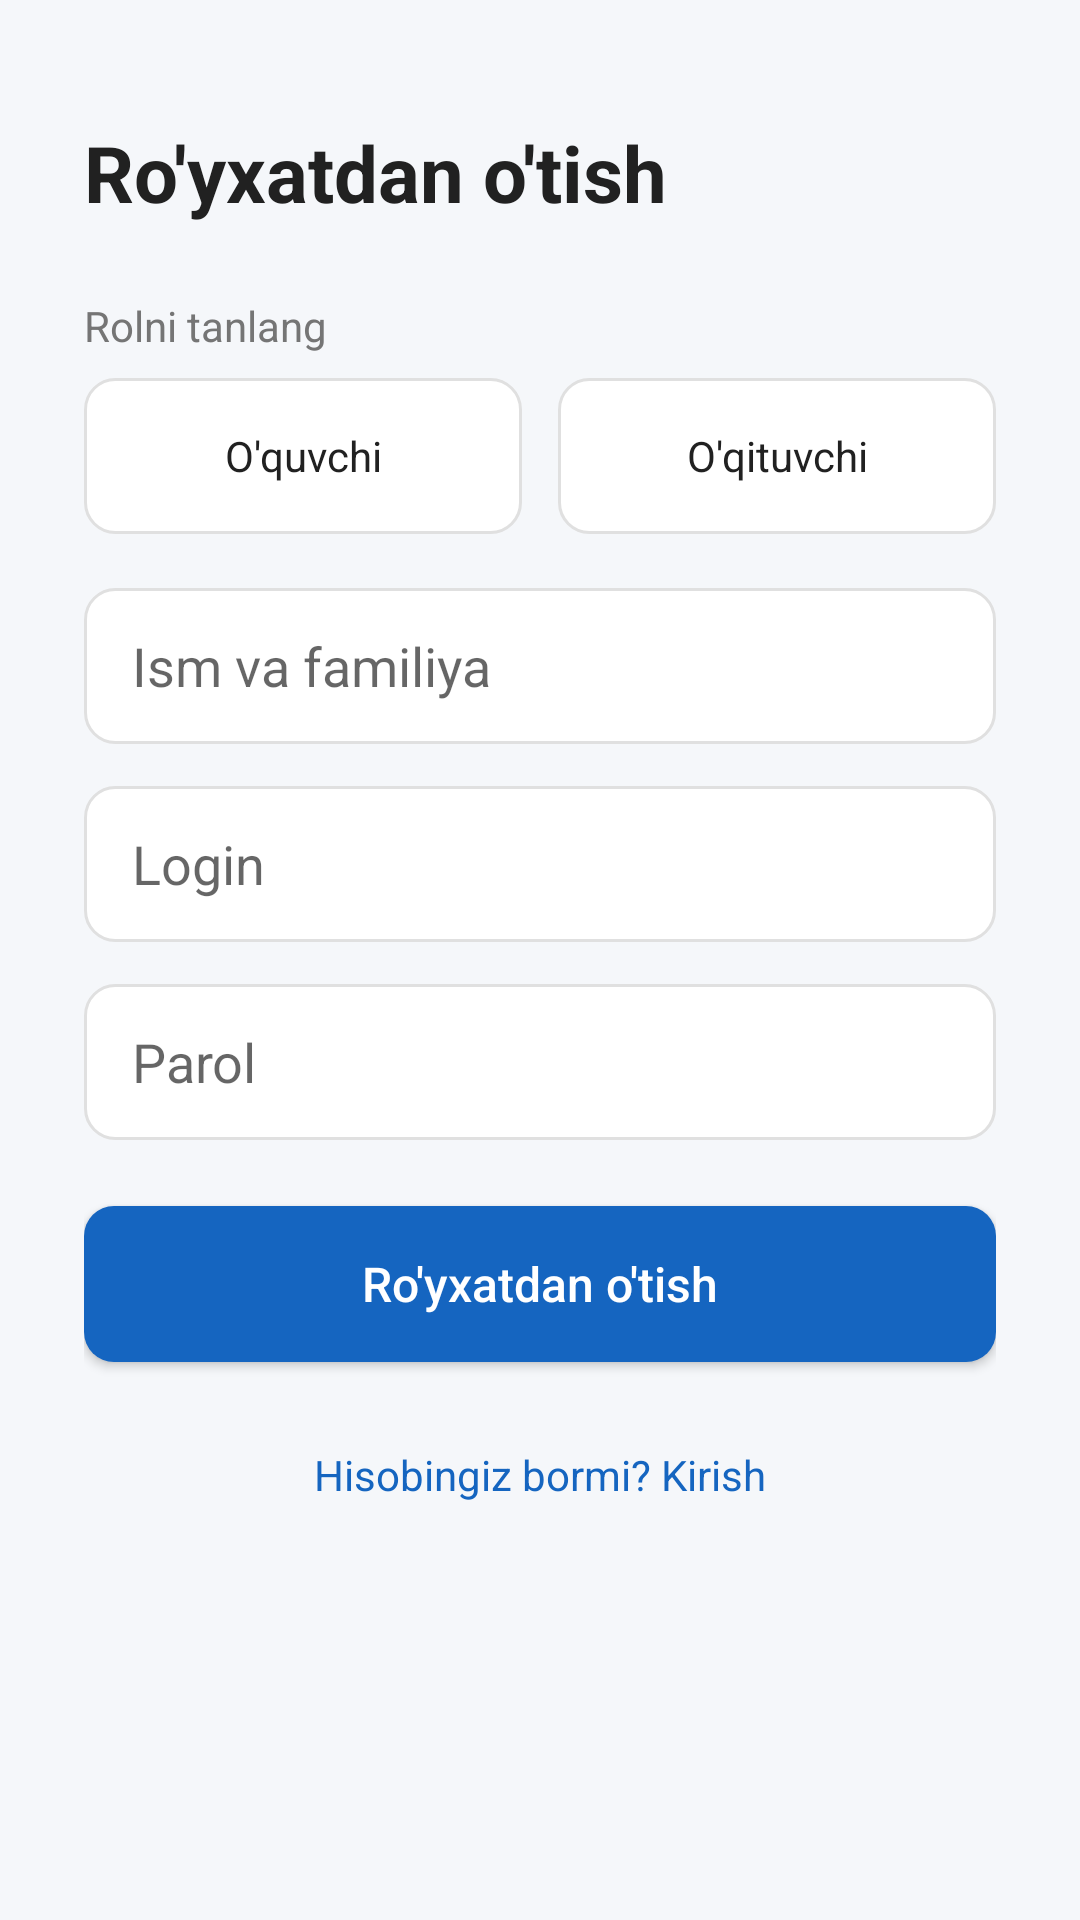

Here is an Android app screen rendered from its layout file. Give the layout XML and the strings, colors and styles it references.
<!-- AndroidManifest.xml: application theme Theme.TalimMarkazi -->
<!-- res/layout/activity_register.xml -->
<?xml version="1.0" encoding="utf-8"?>
<ScrollView xmlns:android="http://schemas.android.com/apk/res/android"
    android:layout_width="match_parent"
    android:layout_height="match_parent"
    android:background="@color/background"
    android:fillViewport="true">

    <LinearLayout
        android:layout_width="match_parent"
        android:layout_height="wrap_content"
        android:orientation="vertical"
        android:padding="28dp">

        <TextView
            android:layout_width="wrap_content"
            android:layout_height="wrap_content"
            android:layout_marginTop="12dp"
            android:layout_marginBottom="24dp"
            android:text="@string/register_title"
            android:textColor="@color/text_primary"
            android:textSize="26sp"
            android:textStyle="bold" />

        <TextView
            android:layout_width="wrap_content"
            android:layout_height="wrap_content"
            android:text="@string/select_role"
            android:textColor="@color/text_secondary"
            android:layout_marginBottom="8dp" />

        <LinearLayout
            android:layout_width="match_parent"
            android:layout_height="52dp"
            android:orientation="horizontal">

            <TextView
                android:id="@+id/btnRoleStudent"
                android:layout_width="0dp"
                android:layout_height="match_parent"
                android:layout_weight="1"
                android:layout_marginEnd="6dp"
                android:background="@drawable/bg_role_selector"
                android:gravity="center"
                android:text="@string/role_student"
                android:textColor="@color/text_primary" />

            <TextView
                android:id="@+id/btnRoleTeacher"
                android:layout_width="0dp"
                android:layout_height="match_parent"
                android:layout_weight="1"
                android:layout_marginStart="6dp"
                android:background="@drawable/bg_role_selector"
                android:gravity="center"
                android:text="@string/role_teacher"
                android:textColor="@color/text_primary" />
        </LinearLayout>

        <EditText
            android:id="@+id/etFullName"
            android:layout_width="match_parent"
            android:layout_height="52dp"
            android:layout_marginTop="18dp"
            android:background="@drawable/bg_edittext"
            android:hint="@string/full_name"
            android:inputType="textPersonName"
            android:paddingHorizontal="16dp" />

        <EditText
            android:id="@+id/etUsername"
            android:layout_width="match_parent"
            android:layout_height="52dp"
            android:layout_marginTop="14dp"
            android:background="@drawable/bg_edittext"
            android:hint="@string/username"
            android:inputType="text"
            android:paddingHorizontal="16dp" />

        <EditText
            android:id="@+id/etPassword"
            android:layout_width="match_parent"
            android:layout_height="52dp"
            android:layout_marginTop="14dp"
            android:background="@drawable/bg_edittext"
            android:hint="@string/password"
            android:inputType="textPassword"
            android:paddingHorizontal="16dp" />

        <Button
            android:id="@+id/btnRegister"
            android:layout_width="match_parent"
            android:layout_height="52dp"
            android:layout_marginTop="22dp"
            android:background="@drawable/bg_button_primary"
            android:text="@string/btn_register"
            android:textColor="@color/white"
            android:textAllCaps="false"
            android:textSize="16sp" />

        <TextView
            android:id="@+id/tvGoLogin"
            android:layout_width="wrap_content"
            android:layout_height="wrap_content"
            android:layout_gravity="center"
            android:layout_marginTop="20dp"
            android:padding="8dp"
            android:text="@string/have_account"
            android:textColor="@color/primary" />

    </LinearLayout>
</ScrollView>
<!-- resources referenced by this layout -->
<resources>
  <color name="background">#F5F7FA</color>
  <color name="primary">#1565C0</color>
  <color name="text_primary">#212121</color>
  <color name="text_secondary">#757575</color>
  <color name="white">#FFFFFF</color>
  <!-- drawable bg_button_primary (drawable) -->
  <shape xmlns:android="http://schemas.android.com/apk/res/android">
      <solid android:color="@color/primary"/>
      <corners android:radius="10dp"/>
  </shape>
  <!-- drawable bg_edittext (drawable) -->
  <shape xmlns:android="http://schemas.android.com/apk/res/android">
      <solid android:color="@color/white"/>
      <stroke android:width="1dp" android:color="@color/divider"/>
      <corners android:radius="10dp"/>
  </shape>
  <!-- drawable bg_role_selector (drawable) -->
  <selector xmlns:android="http://schemas.android.com/apk/res/android">
      <item android:state_selected="true">
          <shape>
              <solid android:color="@color/primary"/>
              <corners android:radius="10dp"/>
          </shape>
      </item>
      <item>
          <shape>
              <solid android:color="@color/white"/>
              <stroke android:width="1dp" android:color="@color/divider"/>
              <corners android:radius="10dp"/>
          </shape>
      </item>
  </selector>
  <string name="btn_register">Ro\'yxatdan o\'tish</string>
  <string name="full_name">Ism va familiya</string>
  <string name="have_account">Hisobingiz bormi? Kirish</string>
  <string name="password">Parol</string>
  <string name="register_title">Ro\'yxatdan o\'tish</string>
  <string name="role_student">O\'quvchi</string>
  <string name="role_teacher">O\'qituvchi</string>
  <string name="select_role">Rolni tanlang</string>
  <string name="username">Login</string>
  <style name="Theme.TalimMarkazi" parent="Theme.MaterialComponents.DayNight.NoActionBar">
          <item name="colorPrimary">@color/primary</item>
          <item name="colorPrimaryDark">@color/primary_dark</item>
          <item name="colorAccent">@color/accent</item>
          <item name="android:windowBackground">@color/background</item>
          <item name="android:statusBarColor">@color/primary_dark</item>
      </style>
  <color name="divider">#E0E0E0</color>
  <color name="primary_dark">#0D47A1</color>
  <color name="accent">#FFA000</color>
</resources>
